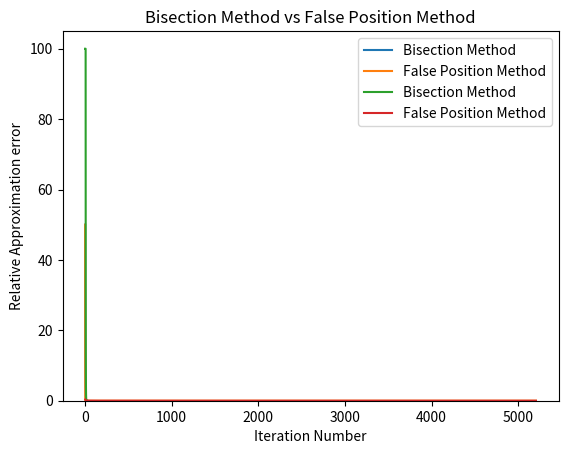

The script that saved this image:
# -*- coding: utf-8 -*-
"""55.ipynb

Automatically generated by Colaboratory.

Original file is located at
    https://colab.research.google.com/<link-removed>
"""

import matplotlib.pyplot as plt
import numpy as np

def value_of_fx(x):
    return x**3-x-1





print("      n         |        a        |     f(a)         |     b         |        f(b)       |        c        |       Approximation Error        | Relative Approximation Error")
print(" ")



a=50
b=-50
i=1
x0=1
iter_nmbr=[]
approximation_err=[]
rel_apprx=[]
while abs(value_of_fx(x0))>= 10 ** -5 or i==1:
    x0=(a+b)/2

    if(value_of_fx(x0)*value_of_fx(a)<0):
        apprxmtn=abs(x0-b)
        b=x0

    else:
        apprxmtn=abs(x0-a)
        a=x0;
    rel_apprxmtn=(apprxmtn*100)
    if(x0== 0):
        rel_apprxmtn=100
    else:
        rel_apprxmtn=rel_apprxmtn/x0
    print(f" {i:10.6f}      {a:10.6f}       {value_of_fx(a):15.6f}       {b:10.6f}     {value_of_fx(b):15.6f}   {x0:15.6f}    {apprxmtn:19.6f}         {rel_apprxmtn:20.4f}%    ")
    i=i+1
    iter_nmbr.append(i)
    approximation_err.append(apprxmtn)
    rel_apprx.append(rel_apprxmtn)


x_bapp = np.array(iter_nmbr)
y_bapp = np.array(approximation_err)

plt.bar(x_bapp,y_bapp)
plt.xlabel("Iteration Number")
plt.ylabel("Approximation error")
plt.title("Bisection Method")
plt.show()

y_brl=np.array(rel_apprx)
plt.bar(x_bapp,y_brl)
plt.xlabel("Iteration Number")
plt.ylabel("Relative Approximation error")
plt.title("Bisection Method")
plt.show()

print("  n    |   X0        |     f(x0)       |     x1         |        f(x1)       |    x2     | Approximation Error   | Relative Approximation Error")
print(" ")




x0=50
x1=-50
i=1
x2=1
F_iter_nmbr=[]
F_approximation_err=[]
F_rel_apprx=[]
while abs(value_of_fx(x2))>= 10 ** -2 or i==1:
    x2=(x0*value_of_fx(x1))-(x1*value_of_fx(x0))
    x2/=(value_of_fx(x1) - value_of_fx(x0))

    if(value_of_fx(x2)*value_of_fx(x1)<0):
        apprxmtn=abs(x2-x0)
        x0=x2

    else:
        apprxmtn=abs(x2-x1)
        x1=x2


    rel_apprxmtn=(apprxmtn*100)
    if(abs(x2)>(10**-3)):
        rel_apprxmtn=abs(apprxmtn/x2)
    else:
        rel_apprxmtn=np.nan
    print(f" {i:10.6f}   {x0:10.6f}   {value_of_fx(x0):15.6f}   {x1:10.6f}   {value_of_fx(x1):15.6f}     {x2:15.6f}    {apprxmtn:19.6f}    {rel_apprxmtn:20.4f}%    ")
    i=i+1
    F_iter_nmbr.append(i)
    F_approximation_err.append(apprxmtn)

    F_rel_apprx.append(rel_apprxmtn)





x_fapp = np.array(F_iter_nmbr)
y_fpp = np.array(F_approximation_err)

y_frl=np.array(F_rel_apprx)

plt.bar(x_fapp,y_fpp)
plt.xlabel("Iteration Number")
plt.ylabel("Approximation error")
plt.title("False Position Method")
plt.show()

plt.bar(x_fapp,y_frl)
plt.xlabel("Iteration Number")
plt.ylabel("Relative Approximation error")
plt.title("False Position Method")
plt.show()


plt.plot(x_bapp,y_bapp,label="Bisection Method")
plt.plot(x_fapp,y_fpp,label="False Position Method")
plt.xlabel("Iteration Number")
plt.ylabel("Approximation error")
plt.title("Bisection Method vs False Position Method")
plt.legend()
plt.show()

plt.plot(x_bapp,y_brl,label="Bisection Method")
plt.plot(x_fapp,y_frl,label="False Position Method")
plt.xlabel("Iteration Number")
plt.ylabel("Relative Approximation error")
plt.title("Bisection Method vs False Position Method")
plt.legend()
plt.show()

